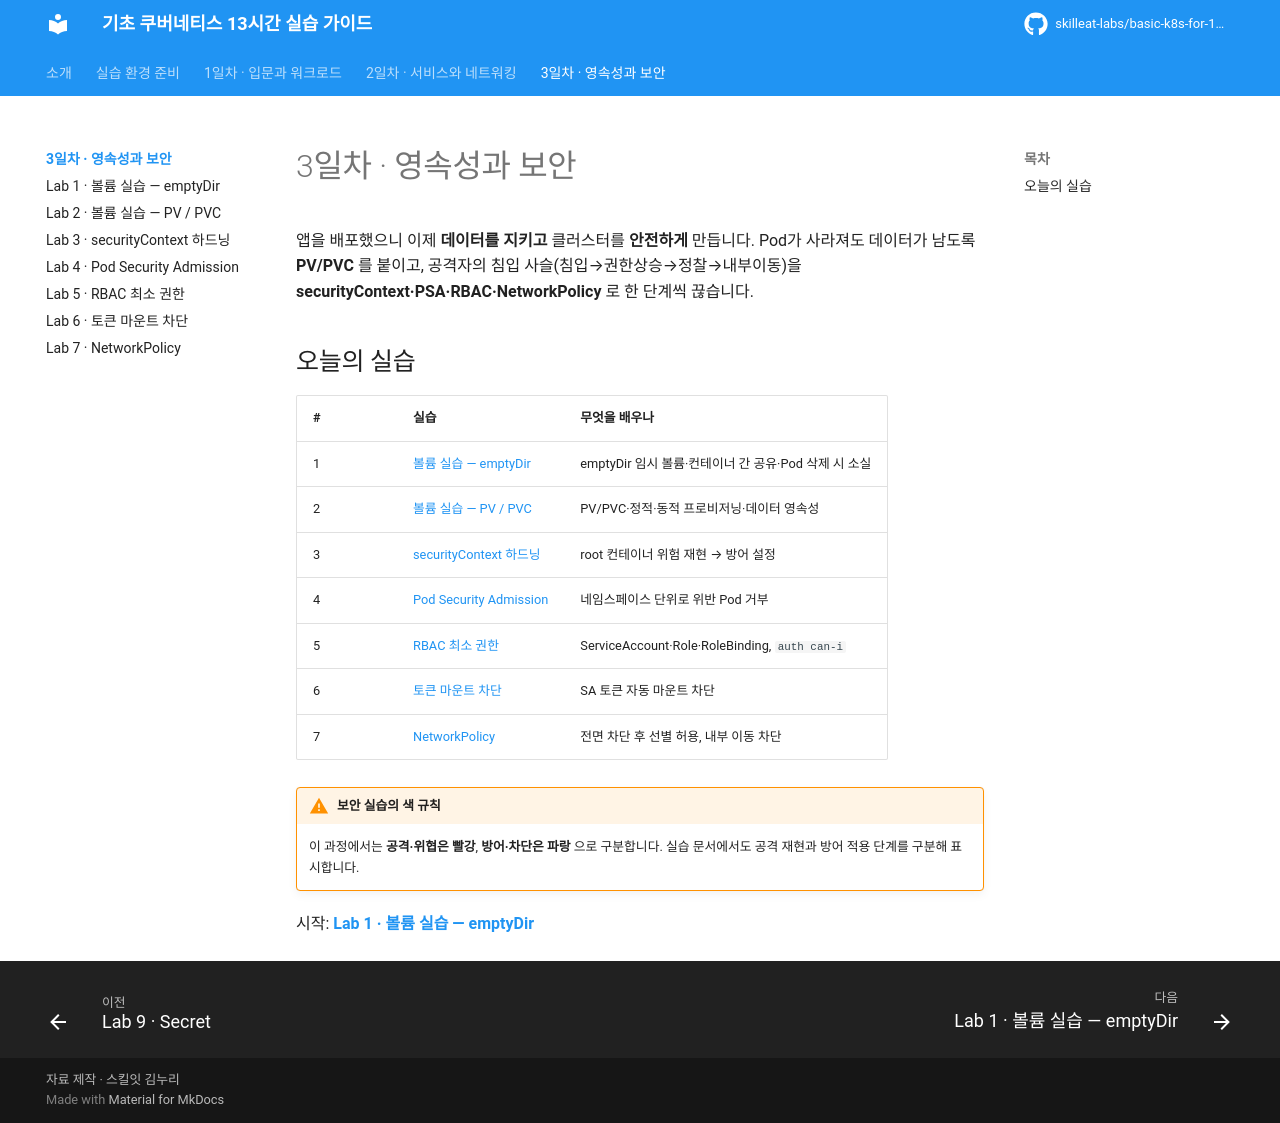

repository: skilleat-labs/basic-k8s-for-13hours · page: day3/index.html · generator: mkdocs

# 3일차 · 영속성과 보안

앱을 배포했으니 이제 **데이터를 지키고** 클러스터를 **안전하게** 만듭니다. Pod가 사라져도 데이터가 남도록 **PV/PVC** 를 붙이고, 공격자의 침입 사슬(침입→권한상승→정찰→내부이동)을 **securityContext·PSA·RBAC·NetworkPolicy** 로 한 단계씩 끊습니다.

## 오늘의 실습

| # | 실습 | 무엇을 배우나 |
|---|---|---|
| 1 | [볼륨 실습 — emptyDir](01-data-loss.md) | emptyDir 임시 볼륨·컨테이너 간 공유·Pod 삭제 시 소실 |
| 2 | [볼륨 실습 — PV / PVC](02-pv-pvc.md) | PV/PVC·정적·동적 프로비저닝·데이터 영속성 |
| 3 | [securityContext 하드닝](03-securitycontext.md) | root 컨테이너 위험 재현 → 방어 설정 |
| 4 | [Pod Security Admission](04-pod-security-admission.md) | 네임스페이스 단위로 위반 Pod 거부 |
| 5 | [RBAC 최소 권한](05-rbac.md) | ServiceAccount·Role·RoleBinding, `auth can-i` |
| 6 | [토큰 마운트 차단](06-token-hardening.md) | SA 토큰 자동 마운트 차단 |
| 7 | [NetworkPolicy](07-networkpolicy.md) | 전면 차단 후 선별 허용, 내부 이동 차단 |

!!! warning "보안 실습의 색 규칙"
    이 과정에서는 **공격·위협은 빨강**, **방어·차단은 파랑** 으로 구분합니다. 실습 문서에서도 공격 재현과 방어 적용 단계를 구분해 표시합니다.

시작: **[Lab 1 · 볼륨 실습 — emptyDir](01-data-loss.md)**
